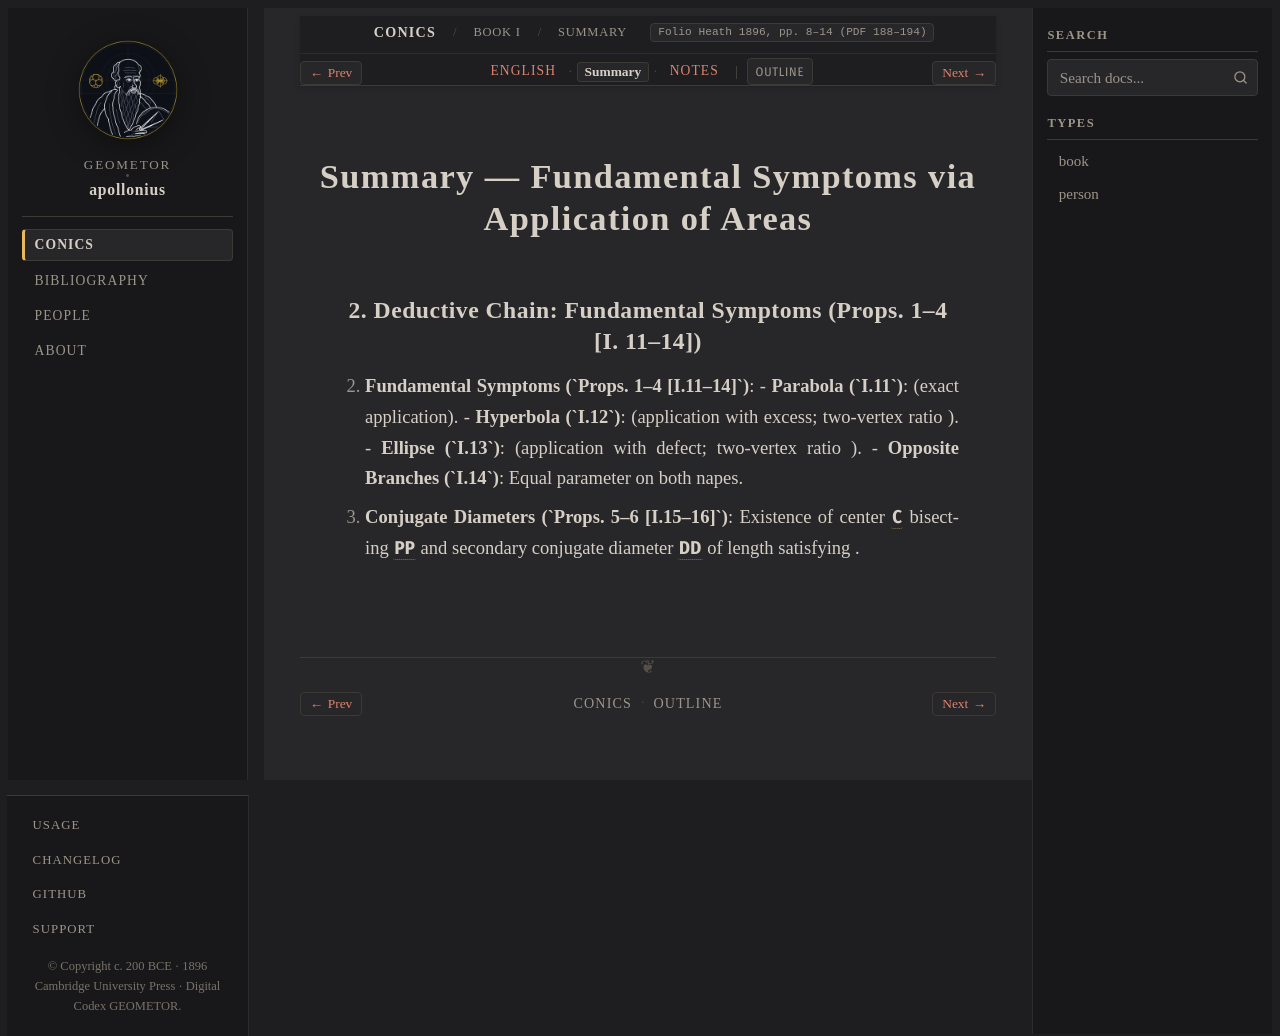

repository: geometor/apollonius · page: conics/book_01/sec_02_application_of_areas/summary.html · generator: sphinx

:layout: book
:canonical_id: I.11–14 (Summary)
:breadcrumb_title: Summary
:order: 2
:tracks: English: index | Summary: summary | Notes: notes
:folio: Heath 1896, pp. 8–14 (PDF 188–194)

Summary — Fundamental Symptoms via Application of Areas
=======================================================

2. Deductive Chain: Fundamental Symptoms (Props. 1–4 [I. 11–14])
----------------------------------------------------------------

2. **Fundamental Symptoms (`Props. 1–4 [I.11–14]`)**:
   - **Parabola (`I.11`)**: :eq:`y^2 = p x` (exact application).
   - **Hyperbola (`I.12`)**: :eq:`y^2 = p x + \frac{p}{d}x^2` (application with excess; two-vertex ratio :eq:`y^2 : x(d + x) = p : d`).
   - **Ellipse (`I.13`)**: :eq:`y^2 = p x - \frac{p}{d}x^2` (application with defect; two-vertex ratio :eq:`y^2 : x(d - x) = p : d`).
   - **Opposite Branches (`I.14`)**: Equal parameter :eq:`p` on both napes.
3. **Conjugate Diameters (`Props. 5–6 [I.15–16]`)**: Existence of center :g:`C` bisecting :g:`PP'` and secondary conjugate diameter :g:`DD'` of length :eq:`d'` satisfying :eq:`d'^2 = p \cdot d`.
